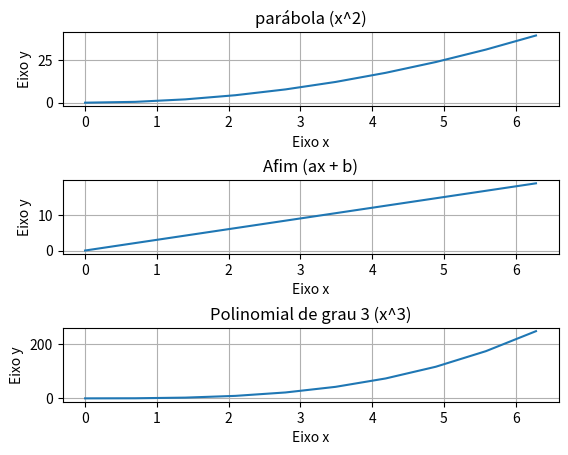
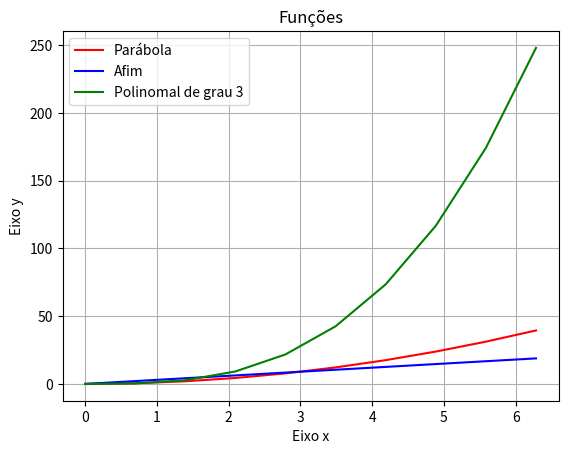

The matplotlib source for these figures, in order:
import numpy as np
import matplotlib.pyplot as plt

const = 3

# Não seria necessário criar as variáveis y, fiz apenas por didática
x_array = np.linspace(0,2*np.pi,10)
print(x_array)
y_array = x_array**2
y_1array = x_array*const
y_3array = x_array**3

# Muito semelhante ao Matlab
plt.figure()
plt.subplot(3,1,1)
plt.plot(x_array,y_array)
plt.title("parábola (x^2)")
plt.xlabel("Eixo x")
plt.ylabel("Eixo y")
plt.grid()

plt.subplot(3,1,2)
plt.plot(x_array,y_1array)
plt.title("Afim (ax + b)")
plt.xlabel("Eixo x")
plt.ylabel("Eixo y")
plt.grid()
plt.subplots_adjust(hspace=1) 

plt.subplot(3,1,3)
plt.plot(x_array,y_3array)
plt.title("Polinomial de grau 3 (x^3)")
plt.xlabel("Eixo x")
plt.ylabel("Eixo y")
plt.grid()
plt.subplots_adjust(hspace=1) 

# Pode-se também plotar tudo no mesmo
plt.figure()
plt.plot(x_array,y_array, 'r', label = 'Parábola')
plt.plot(x_array,y_1array, 'b', label = 'Afim')
plt.plot(x_array,y_3array, 'g', label = 'Polinomal de grau 3')
plt.legend()
plt.title("Funções")
plt.xlabel("Eixo x")
plt.ylabel("Eixo y")
plt.grid()

plt.show()